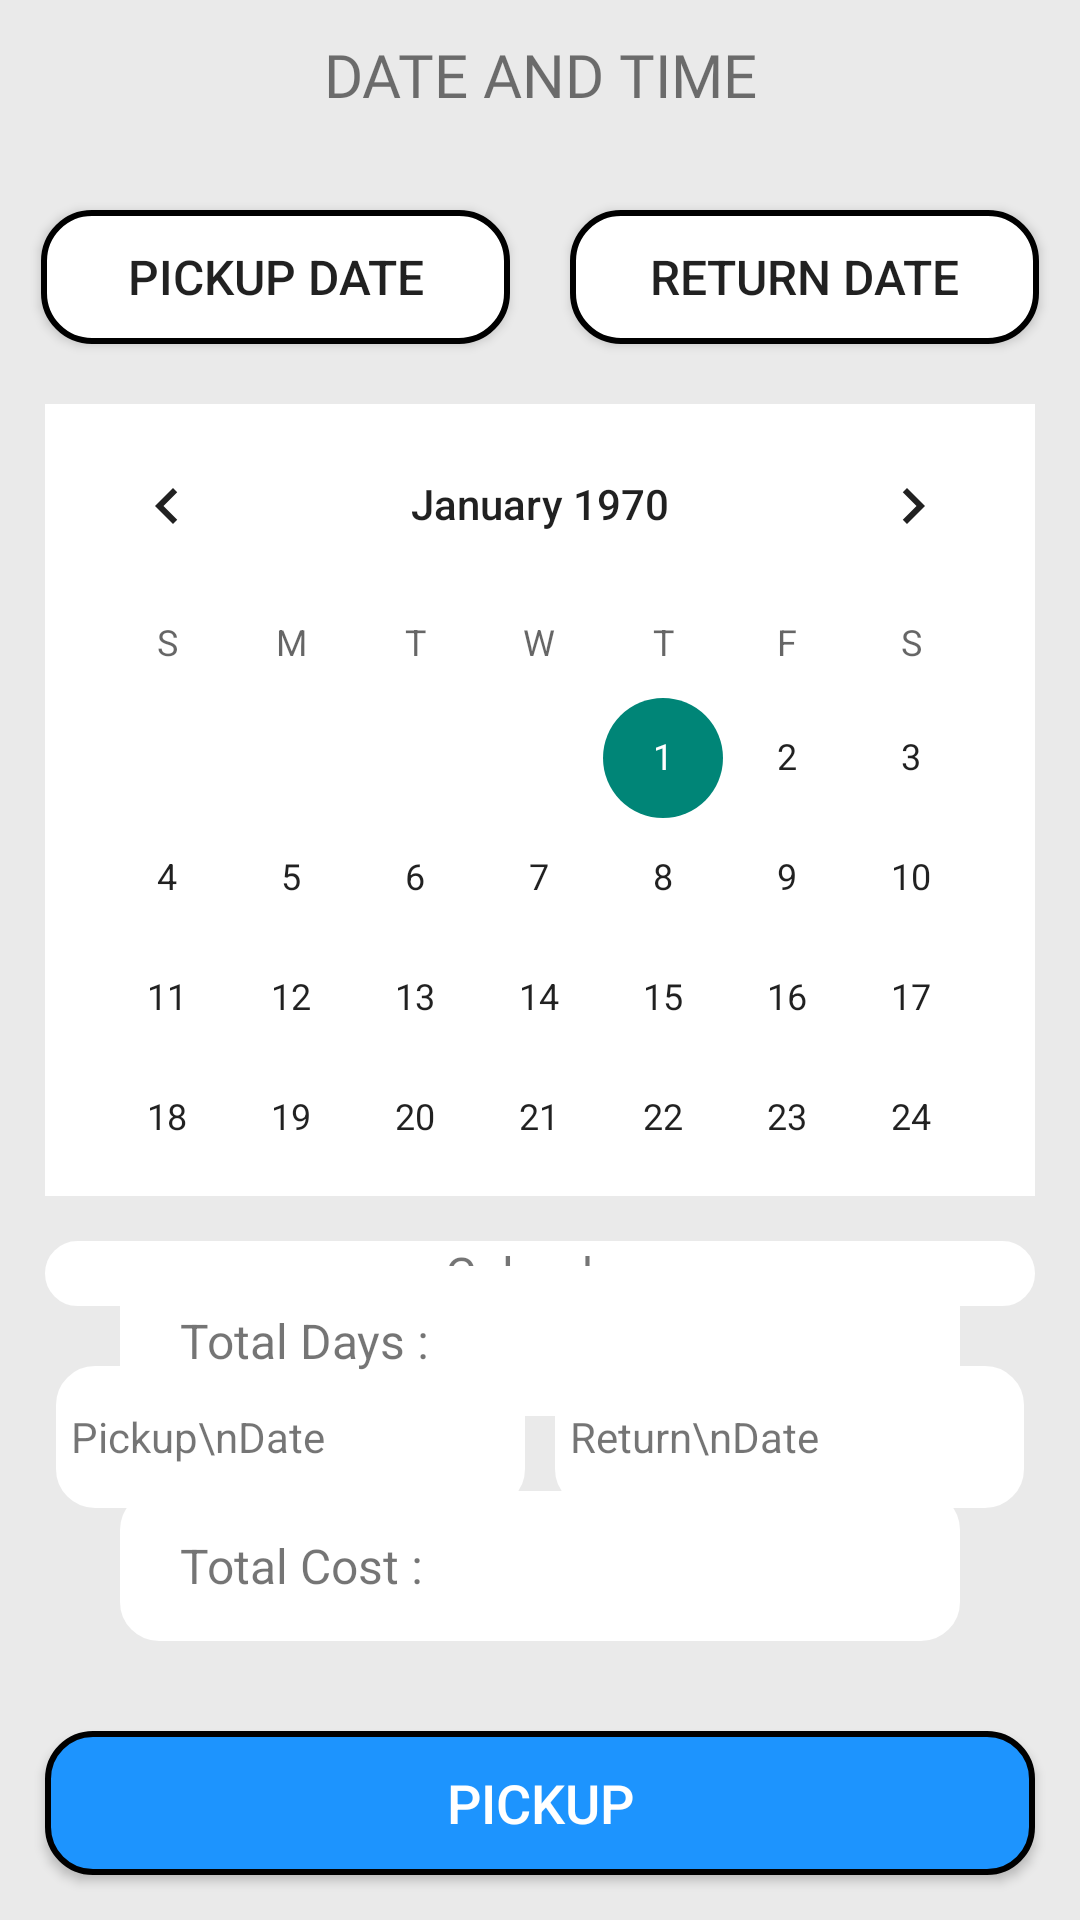

Android layout source for this screen:
<!-- AndroidManifest.xml: application theme Theme.AppCompat.Light.NoActionBar -->
<!-- res/layout/activity_booking_page.xml -->
<?xml version="1.0" encoding="utf-8"?>
<androidx.constraintlayout.widget.ConstraintLayout xmlns:android="http://schemas.android.com/apk/res/android"
    xmlns:app="http://schemas.android.com/apk/res-auto"
    xmlns:tools="http://schemas.android.com/tools"
    android:id="@+id/main"
    android:layout_width="match_parent"
    android:layout_height="match_parent"
    android:background="@color/grey"
    tools:context=".Booking_page">

    <androidx.constraintlayout.widget.Guideline
        android:id="@+id/vertical_guideline_start"
        android:layout_width="wrap_content"
        android:layout_height="wrap_content"
        android:orientation="vertical"
        app:layout_constraintGuide_percent="0.01" />

    <androidx.constraintlayout.widget.Guideline
        android:id="@+id/vertical_guideline_end"
        android:layout_width="wrap_content"
        android:layout_height="wrap_content"
        android:orientation="vertical"
        app:layout_constraintGuide_percent="0.99" />

    <ImageButton
        android:id="@+id/bkngDetailsRedirect"
        android:layout_width="60dp"
        android:layout_height="50dp"
        android:background="@color/grey"
        android:src="@drawable/baseline_arrow_back_24"
        app:layout_constraintStart_toStartOf="parent"
        app:layout_constraintTop_toTopOf="parent" />

    <TextView
        android:id="@+id/bkngHeader"
        android:layout_width="wrap_content"
        android:layout_height="50dp"
        android:text="DATE AND TIME"
        android:textSize="20sp"
        android:gravity="center_vertical"
        android:fontFamily="@font/poppinsmedium"
        app:layout_constraintEnd_toStartOf="@+id/bkngHomeRedirect"
        app:layout_constraintStart_toEndOf="@+id/bkngDetailsRedirect"
        app:layout_constraintTop_toTopOf="parent" />

    <ImageButton
        android:id="@+id/bkngHomeRedirect"
        android:layout_width="60dp"
        android:layout_height="50dp"
        android:background="@color/grey"
        android:src="@drawable/baseline_home_filled_24"
        app:layout_constraintEnd_toEndOf="parent"
        app:layout_constraintTop_toTopOf="parent" />

    <Button
        android:id="@+id/pickupDate"
        android:layout_width="0dp"
        android:layout_height="0dp"
        android:layout_marginHorizontal="10dp"
        android:layout_marginVertical="20dp"
        android:text="Pickup Date"
        android:textSize="16sp"
        android:background="@drawable/rentplans_default_background"
        app:layout_constraintDimensionRatio="3.5:1"
        app:layout_constraintEnd_toStartOf="@+id/returnDate"
        app:layout_constraintStart_toEndOf="@id/vertical_guideline_start"
        app:layout_constraintTop_toBottomOf="@id/bkngHeader" />

    <Button
        android:id="@+id/returnDate"
        android:layout_width="0dp"
        android:layout_height="0dp"
        android:layout_marginHorizontal="10dp"
        android:layout_marginVertical="20dp"
        android:text="Return Date"
        android:textSize="16sp"
        android:background="@drawable/rentplans_default_background"
        app:layout_constraintDimensionRatio="3.5:1"
        app:layout_constraintStart_toEndOf="@id/pickupDate"
        app:layout_constraintEnd_toStartOf="@id/vertical_guideline_end"
        app:layout_constraintTop_toBottomOf="@id/bkngHeader" />

    <CalendarView
        android:id="@+id/pickupCalendar"
        android:layout_width="match_parent"
        android:layout_height="0dp"
        android:layout_marginTop="20dp"
        android:layout_marginHorizontal="15dp"
        android:background="@color/white"
        app:layout_constraintDimensionRatio="1:0.8"
        app:layout_constraintStart_toEndOf="@id/vertical_guideline_start"
        app:layout_constraintEnd_toStartOf="@id/vertical_guideline_end"
        app:layout_constraintTop_toBottomOf="@id/pickupDate"
        />

    <TextView
        android:id="@+id/calendarText"
        android:layout_width="match_parent"
        android:layout_height="wrap_content"
        android:layout_marginTop="15dp"
        android:layout_marginHorizontal="15dp"
        android:text="Calendar"
        android:textSize="16sp"
        android:textAlignment="center"
        android:background="@drawable/radio_button_default"
        android:backgroundTint="@color/white"
        app:layout_constraintStart_toEndOf="@id/vertical_guideline_start"
        app:layout_constraintEnd_toStartOf="@id/vertical_guideline_end"
        app:layout_constraintTop_toBottomOf="@id/pickupCalendar"
        />

    <TextView
        android:id="@+id/pickupDateText"
        android:layout_width="0dp"
        android:layout_height="0dp"
        android:layout_marginVertical="20dp"
        android:layout_marginHorizontal="15dp"
        android:paddingStart="5dp"
        android:text="Pickup\nDate"
        android:textSize="14sp"
        android:background="@drawable/radio_button_default"
        android:backgroundTint="@color/white"
        android:gravity="center_vertical"
        app:layout_constraintDimensionRatio="3.3:1"
        app:layout_constraintEnd_toStartOf="@+id/returnDate"
        app:layout_constraintStart_toEndOf="@id/vertical_guideline_start"
        app:layout_constraintTop_toBottomOf="@id/calendarText" />

    <TextView
        android:id="@+id/returnDateText"
        android:layout_width="0dp"
        android:layout_height="0dp"
        android:layout_marginVertical="20dp"
        android:layout_marginHorizontal="15dp"
        android:paddingStart="5dp"
        android:text="Return\nDate"
        android:textSize="14sp"
        android:background="@drawable/radio_button_default"
        android:backgroundTint="@color/white"
        android:gravity="center_vertical"
        app:layout_constraintDimensionRatio="3.3:1"
        app:layout_constraintStart_toEndOf="@id/pickupDate"
        app:layout_constraintEnd_toStartOf="@id/vertical_guideline_end"
        app:layout_constraintTop_toBottomOf="@id/calendarText" />

    <TextView
        android:id="@+id/daysCount"
        android:layout_width="match_parent"
        android:layout_height="50dp"
        android:layout_marginHorizontal="40dp"
        android:layout_marginBottom="25dp"
        android:paddingVertical="10dp"
        android:paddingStart="20dp"
        android:text="Total Days : "
        android:textSize="16sp"
        android:gravity="center_vertical"
        android:background="@drawable/radio_button_default"
        android:backgroundTint="@color/white"
        app:layout_constraintStart_toEndOf="@id/vertical_guideline_start"
        app:layout_constraintEnd_toStartOf="@id/vertical_guideline_end"
        app:layout_constraintBottom_toTopOf="@+id/cost"
        />

    <TextView
        android:id="@+id/cost"
        android:layout_width="match_parent"
        android:layout_height="50dp"
        android:layout_marginHorizontal="40dp"
        android:layout_marginBottom="30dp"
        android:paddingVertical="10dp"
        android:paddingStart="20dp"
        android:text="Total Cost : "
        android:textSize="16sp"
        android:gravity="center_vertical"
        android:background="@drawable/radio_button_default"
        android:backgroundTint="@color/white"
        app:layout_constraintStart_toEndOf="@id/vertical_guideline_start"
        app:layout_constraintEnd_toStartOf="@id/vertical_guideline_end"
        app:layout_constraintBottom_toTopOf="@+id/pickupButton"
        />

    <Button
        android:id="@+id/pickupButton"
        android:layout_width="match_parent"
        android:layout_height="wrap_content"
        android:layout_marginHorizontal="15dp"
        android:layout_marginBottom="15dp"
        android:background="@drawable/brands_btn_bg"
        android:text="PickUp"
        android:textColor="@color/white"
        android:textSize="18sp"
        app:layout_constraintStart_toEndOf="@id/vertical_guideline_start"
        app:layout_constraintEnd_toStartOf="@id/vertical_guideline_end"
        app:layout_constraintBottom_toBottomOf="parent" />

</androidx.constraintlayout.widget.ConstraintLayout>

    
<!-- resources referenced by this layout -->
<resources>
  <color name="black">#FF000000</color>
  <color name="grey">#EAEAEA</color>
  <color name="white">#FFFFFFFF</color>
  <!-- drawable brands_btn_bg (drawable) -->
  <?xml version="1.0" encoding="utf-8"?>
  <shape xmlns:android="http://schemas.android.com/apk/res/android">
      <solid android:color="@color/blue" />
      <stroke
          android:width="2dp"
          android:color="@color/black" />
      <corners android:radius="15dp" />
  
  </shape>
  <!-- drawable radio_button_default (drawable) -->
  <?xml version="1.0" encoding="utf-8"?>
  <shape xmlns:android="http://schemas.android.com/apk/res/android">
      <solid android:color="@color/white"/>
      <stroke
          android:width="2dp"
          android:color="@android:color/black" /> 
      <corners android:radius="12dp" /> 
  
  </shape>
  <!-- drawable rentplans_default_background (drawable) -->
  <?xml version="1.0" encoding="utf-8"?>
  <shape xmlns:android="http://schemas.android.com/apk/res/android">
  
      <solid android:color="@color/white"/>
  
      <stroke
          android:width="2dp"
          android:color="@android:color/black" />
  
      <corners
          android:radius="16dp"/>
  </shape>
  <color name="blue">#1D94FE</color>
</resources>
